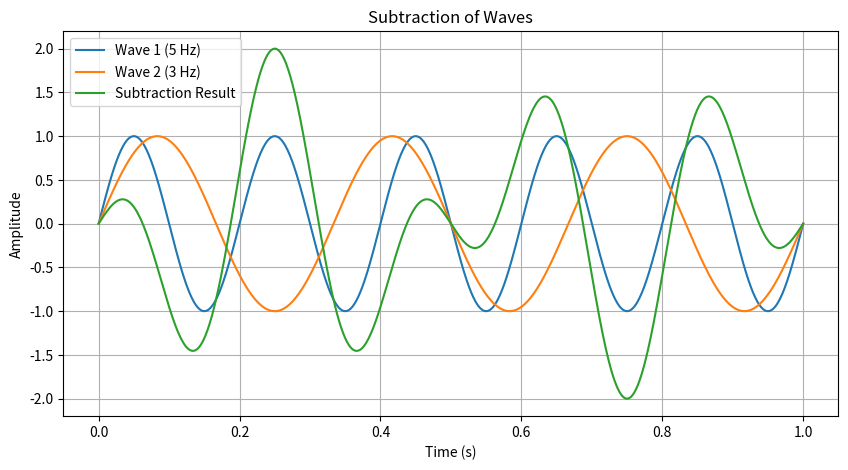

Reproduce this figure in Python.
import numpy as np
import matplotlib.pyplot as plt

# Define the time axis
t = np.linspace(0, 1, 1000)

# Define the waves
wave1 = np.sin(2 * np.pi * 5 * t)  # Wave with frequency 5 Hz
wave2 = np.sin(2 * np.pi * 3 * t)  # Wave with frequency 3 Hz

# Subtract the waves
result_wave = wave1 - wave2

# Plot the original waves and the result
plt.figure(figsize=(10, 5))
plt.plot(t, wave1, label='Wave 1 (5 Hz)')
plt.plot(t, wave2, label='Wave 2 (3 Hz)')
plt.plot(t, result_wave, label='Subtraction Result')
plt.title('Subtraction of Waves')
plt.xlabel('Time (s)')
plt.ylabel('Amplitude')
plt.legend()
plt.grid(True)
plt.show()

